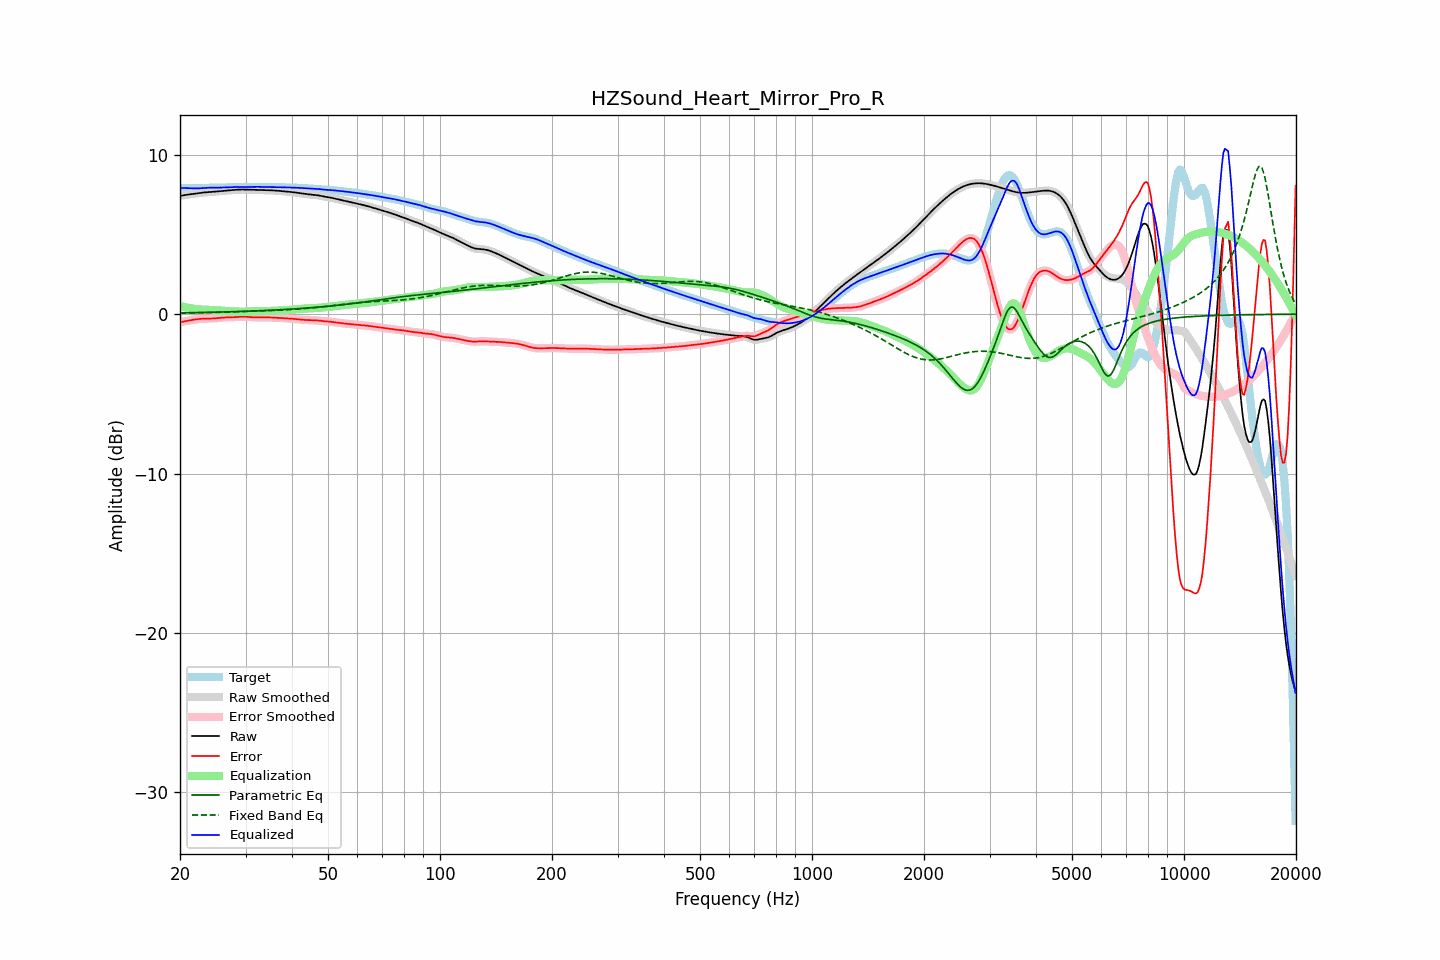

Data behind this chart, as committed beside it:
frequency, raw, error, smoothed, error_smoothed, equalization, parametric_eq, fixed_band_eq, equalized_raw, equalized_smoothed, target
20.00, 7.42, -0.50, 7.42, -0.50, 0.51, 0.08, 0.07, 7.93, 7.93, 7.92
20.20, 7.44, -0.48, 7.44, -0.48, 0.48, 0.08, 0.07, 7.93, 7.93, 7.92
20.40, 7.46, -0.46, 7.46, -0.46, 0.46, 0.09, 0.07, 7.92, 7.92, 7.92
20.61, 7.48, -0.45, 7.48, -0.45, 0.44, 0.09, 0.07, 7.92, 7.92, 7.92
20.81, 7.49, -0.43, 7.49, -0.43, 0.42, 0.09, 0.07, 7.91, 7.91, 7.92
21.02, 7.51, -0.41, 7.51, -0.41, 0.40, 0.09, 0.08, 7.91, 7.91, 7.91
21.23, 7.52, -0.39, 7.52, -0.39, 0.39, 0.09, 0.08, 7.91, 7.91, 7.91
21.44, 7.53, -0.37, 7.53, -0.37, 0.37, 0.10, 0.08, 7.90, 7.90, 7.90
21.66, 7.55, -0.35, 7.55, -0.35, 0.35, 0.10, 0.08, 7.90, 7.90, 7.90
21.87, 7.56, -0.33, 7.56, -0.33, 0.34, 0.10, 0.08, 7.90, 7.90, 7.89
22.09, 7.57, -0.32, 7.57, -0.32, 0.32, 0.10, 0.08, 7.90, 7.90, 7.89
22.31, 7.59, -0.31, 7.59, -0.31, 0.31, 0.10, 0.09, 7.90, 7.90, 7.90
22.54, 7.60, -0.30, 7.60, -0.30, 0.30, 0.11, 0.09, 7.90, 7.90, 7.90
22.76, 7.62, -0.29, 7.62, -0.29, 0.29, 0.11, 0.09, 7.91, 7.91, 7.91
22.99, 7.63, -0.28, 7.63, -0.28, 0.29, 0.11, 0.09, 7.91, 7.91, 7.91
23.22, 7.64, -0.28, 7.64, -0.28, 0.28, 0.11, 0.10, 7.92, 7.92, 7.92
23.45, 7.65, -0.28, 7.65, -0.28, 0.28, 0.11, 0.10, 7.93, 7.93, 7.93
23.69, 7.66, -0.28, 7.66, -0.28, 0.28, 0.12, 0.10, 7.93, 7.93, 7.93
23.92, 7.66, -0.28, 7.66, -0.28, 0.27, 0.12, 0.10, 7.94, 7.94, 7.94
24.16, 7.67, -0.27, 7.67, -0.27, 0.27, 0.12, 0.11, 7.94, 7.94, 7.94
24.40, 7.68, -0.27, 7.68, -0.27, 0.27, 0.12, 0.11, 7.94, 7.94, 7.95
24.65, 7.68, -0.26, 7.68, -0.26, 0.26, 0.13, 0.11, 7.94, 7.94, 7.95
24.89, 7.69, -0.25, 7.69, -0.25, 0.25, 0.13, 0.11, 7.95, 7.94, 7.95
25.14, 7.70, -0.24, 7.70, -0.25, 0.24, 0.13, 0.12, 7.95, 7.94, 7.95
25.39, 7.71, -0.23, 7.71, -0.23, 0.23, 0.13, 0.12, 7.94, 7.94, 7.94
25.65, 7.72, -0.22, 7.72, -0.22, 0.22, 0.14, 0.12, 7.95, 7.95, 7.94
25.91, 7.73, -0.21, 7.73, -0.21, 0.22, 0.14, 0.12, 7.95, 7.95, 7.94
26.16, 7.74, -0.20, 7.74, -0.21, 0.21, 0.14, 0.13, 7.95, 7.95, 7.94
26.43, 7.75, -0.20, 7.75, -0.20, 0.20, 0.14, 0.13, 7.95, 7.95, 7.95
26.69, 7.76, -0.20, 7.76, -0.20, 0.20, 0.15, 0.13, 7.96, 7.96, 7.96
26.96, 7.77, -0.20, 7.77, -0.20, 0.20, 0.15, 0.14, 7.96, 7.96, 7.96
27.23, 7.78, -0.20, 7.78, -0.19, 0.19, 0.15, 0.14, 7.97, 7.97, 7.97
27.50, 7.78, -0.19, 7.78, -0.19, 0.19, 0.16, 0.14, 7.97, 7.97, 7.98
27.77, 7.79, -0.19, 7.79, -0.19, 0.18, 0.16, 0.15, 7.98, 7.98, 7.98
28.05, 7.80, -0.18, 7.80, -0.18, 0.18, 0.16, 0.15, 7.98, 7.98, 7.99
28.33, 7.81, -0.18, 7.81, -0.18, 0.17, 0.17, 0.15, 7.98, 7.98, 7.99
28.62, 7.82, -0.17, 7.82, -0.17, 0.17, 0.17, 0.15, 7.98, 7.98, 7.98
28.90, 7.82, -0.16, 7.82, -0.16, 0.16, 0.17, 0.16, 7.98, 7.98, 7.98
29.19, 7.82, -0.15, 7.82, -0.15, 0.16, 0.18, 0.16, 7.98, 7.98, 7.98
29.48, 7.82, -0.15, 7.82, -0.15, 0.16, 0.18, 0.16, 7.98, 7.98, 7.97
29.78, 7.82, -0.15, 7.82, -0.15, 0.16, 0.18, 0.17, 7.98, 7.98, 7.97
30.08, 7.82, -0.16, 7.82, -0.16, 0.16, 0.19, 0.17, 7.98, 7.98, 7.97
30.38, 7.81, -0.17, 7.81, -0.17, 0.17, 0.19, 0.17, 7.98, 7.98, 7.98
30.68, 7.81, -0.17, 7.81, -0.17, 0.17, 0.19, 0.18, 7.98, 7.98, 7.98
30.99, 7.80, -0.18, 7.81, -0.18, 0.18, 0.20, 0.18, 7.98, 7.98, 7.99
31.30, 7.80, -0.19, 7.80, -0.19, 0.19, 0.20, 0.19, 7.99, 7.99, 7.99
31.61, 7.80, -0.19, 7.80, -0.19, 0.19, 0.20, 0.19, 7.99, 7.99, 7.99
31.93, 7.80, -0.20, 7.80, -0.20, 0.20, 0.21, 0.19, 7.99, 7.99, 7.99
32.24, 7.79, -0.20, 7.79, -0.20, 0.20, 0.21, 0.20, 7.99, 7.99, 7.99
32.57, 7.79, -0.20, 7.79, -0.20, 0.20, 0.22, 0.20, 7.99, 7.99, 7.99
32.89, 7.79, -0.20, 7.79, -0.20, 0.20, 0.22, 0.20, 7.99, 7.99, 7.99
33.22, 7.79, -0.20, 7.79, -0.20, 0.20, 0.23, 0.21, 7.99, 7.99, 7.99
33.55, 7.79, -0.20, 7.79, -0.20, 0.20, 0.23, 0.21, 7.99, 7.99, 7.99
33.89, 7.78, -0.20, 7.78, -0.20, 0.20, 0.23, 0.21, 7.99, 7.99, 7.99
34.23, 7.78, -0.20, 7.78, -0.20, 0.20, 0.24, 0.22, 7.99, 7.99, 7.98
34.57, 7.78, -0.20, 7.78, -0.20, 0.20, 0.24, 0.22, 7.99, 7.99, 7.98
34.92, 7.78, -0.20, 7.78, -0.20, 0.21, 0.25, 0.23, 7.98, 7.98, 7.98
35.27, 7.77, -0.21, 7.77, -0.21, 0.21, 0.25, 0.23, 7.98, 7.98, 7.98
35.62, 7.77, -0.21, 7.77, -0.21, 0.21, 0.26, 0.24, 7.98, 7.98, 7.98
35.97, 7.76, -0.22, 7.76, -0.22, 0.22, 0.26, 0.24, 7.98, 7.98, 7.98
... 635 more rows
